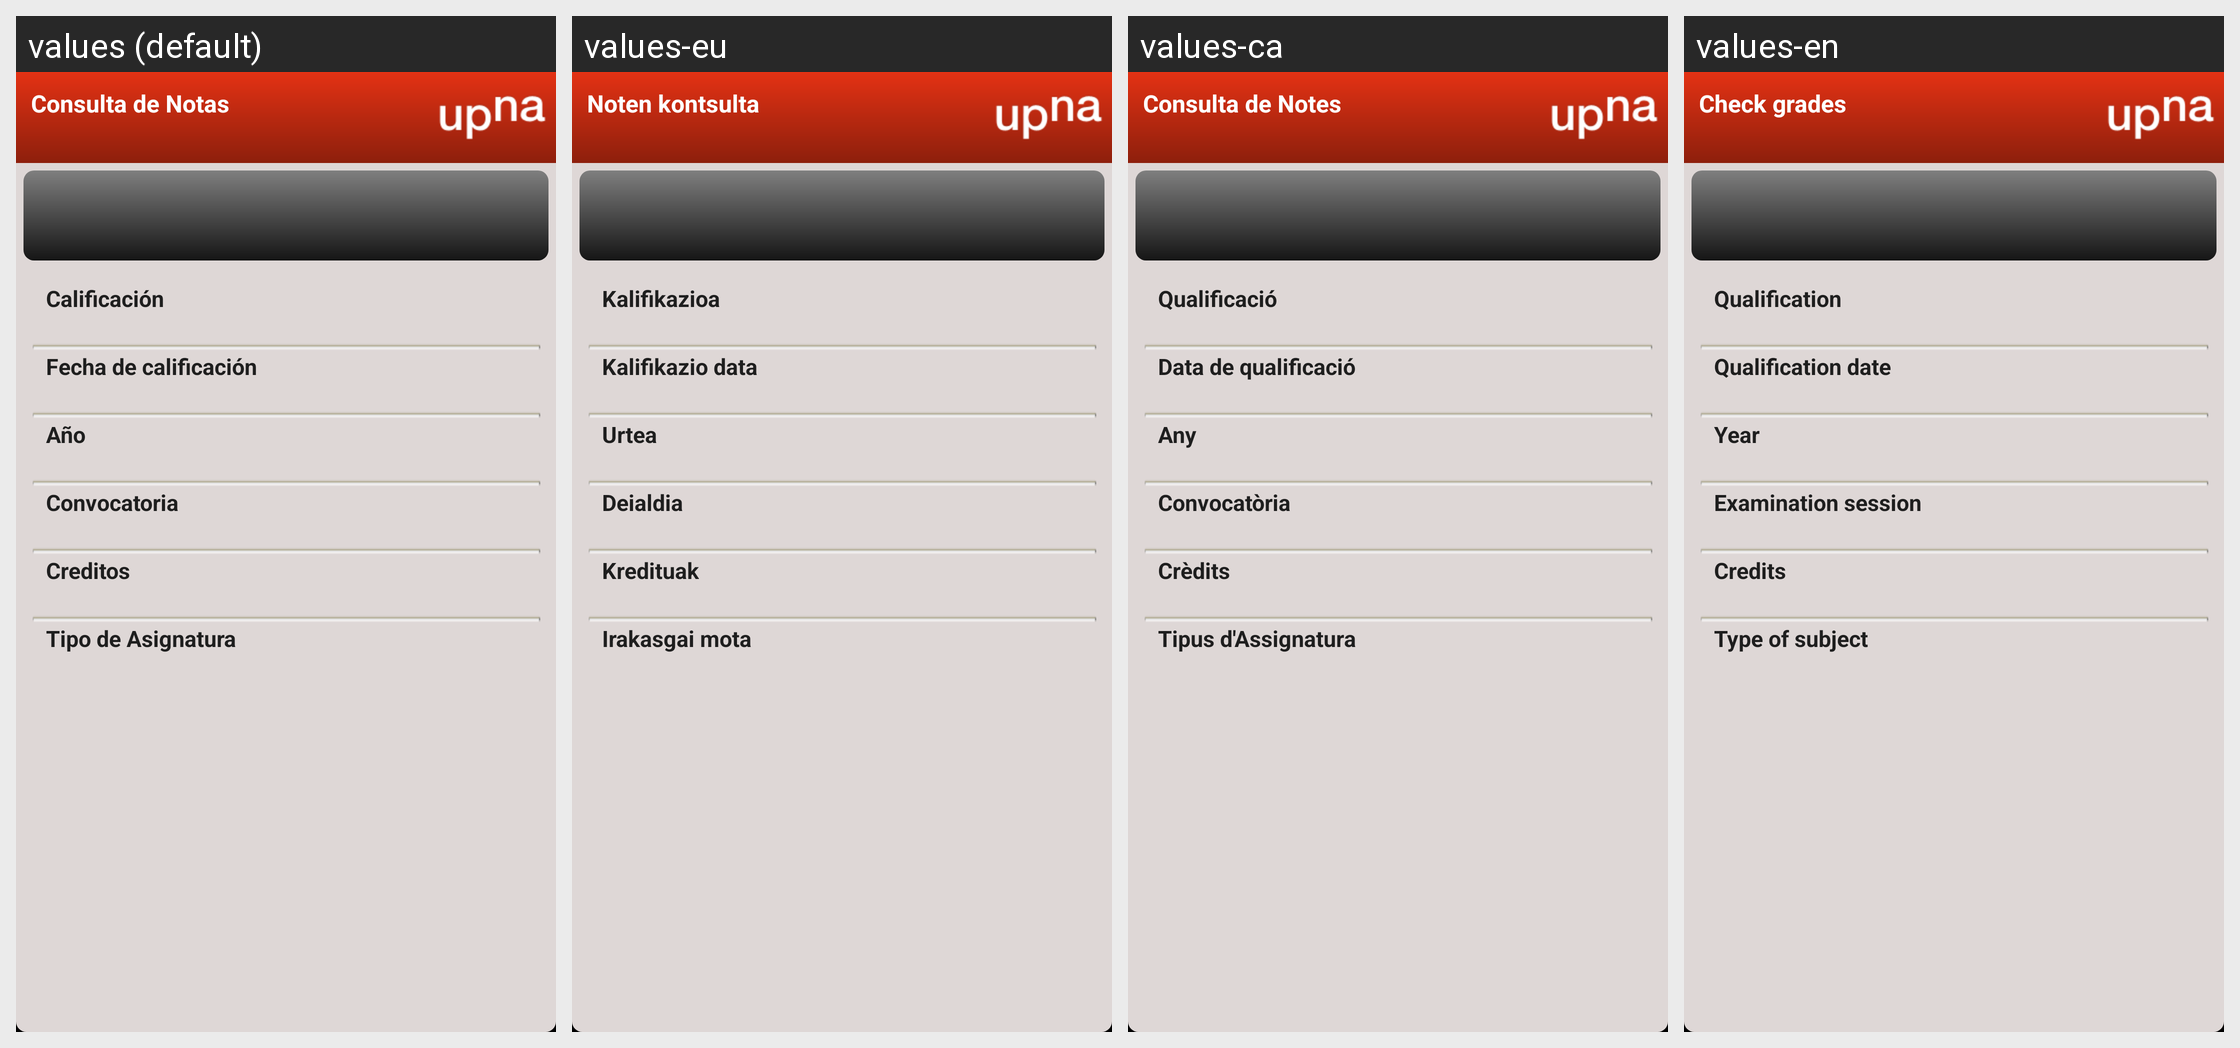

The Android screen above is rendered under several locales of the same app. Produce the string resources it draws, with the default and per-locale values.
Android screen res/layout/detalle.xml rendered under 4 locales, left to right: values (default), values-eu, values-ca, values-en. Device: Nexus 5 (rendered at 1080×1920; each locale shown at half size, 540×960, under a caption strip naming it); theme Sigma.
Strings drawn on this screen, with the default value and each locale's value (text and hints the layout hard-codes, and strings that could not be matched under every locale, appear in the picture but are not listed):

app_name
  values: Consulta de Notas
  values-eu: Noten kontsulta
  values-ca: Consulta de Notes
  values-en: Check grades

calificacion
  values: Calificación
  values-eu: Kalifikazioa
  values-ca: Qualificació
  values-en: Qualification

fecha_calificacion
  values: Fecha de calificación
  values-eu: Kalifikazio data
  values-ca: Data de qualificació
  values-en: Qualification date

anyo
  values: Año
  values-eu: Urtea
  values-ca: Any
  values-en: Year

convocatoria
  values: Convocatoria
  values-eu: Deialdia
  values-ca: Convocatòria
  values-en: Examination session

creditos
  values: Creditos
  values-eu: Kredituak
  values-ca: Crèdits
  values-en: Credits

tipo_asignatura
  values: Tipo de Asignatura
  values-eu: Irakasgai mota
  values-ca: Tipus d'Assignatura
  values-en: Type of subject
